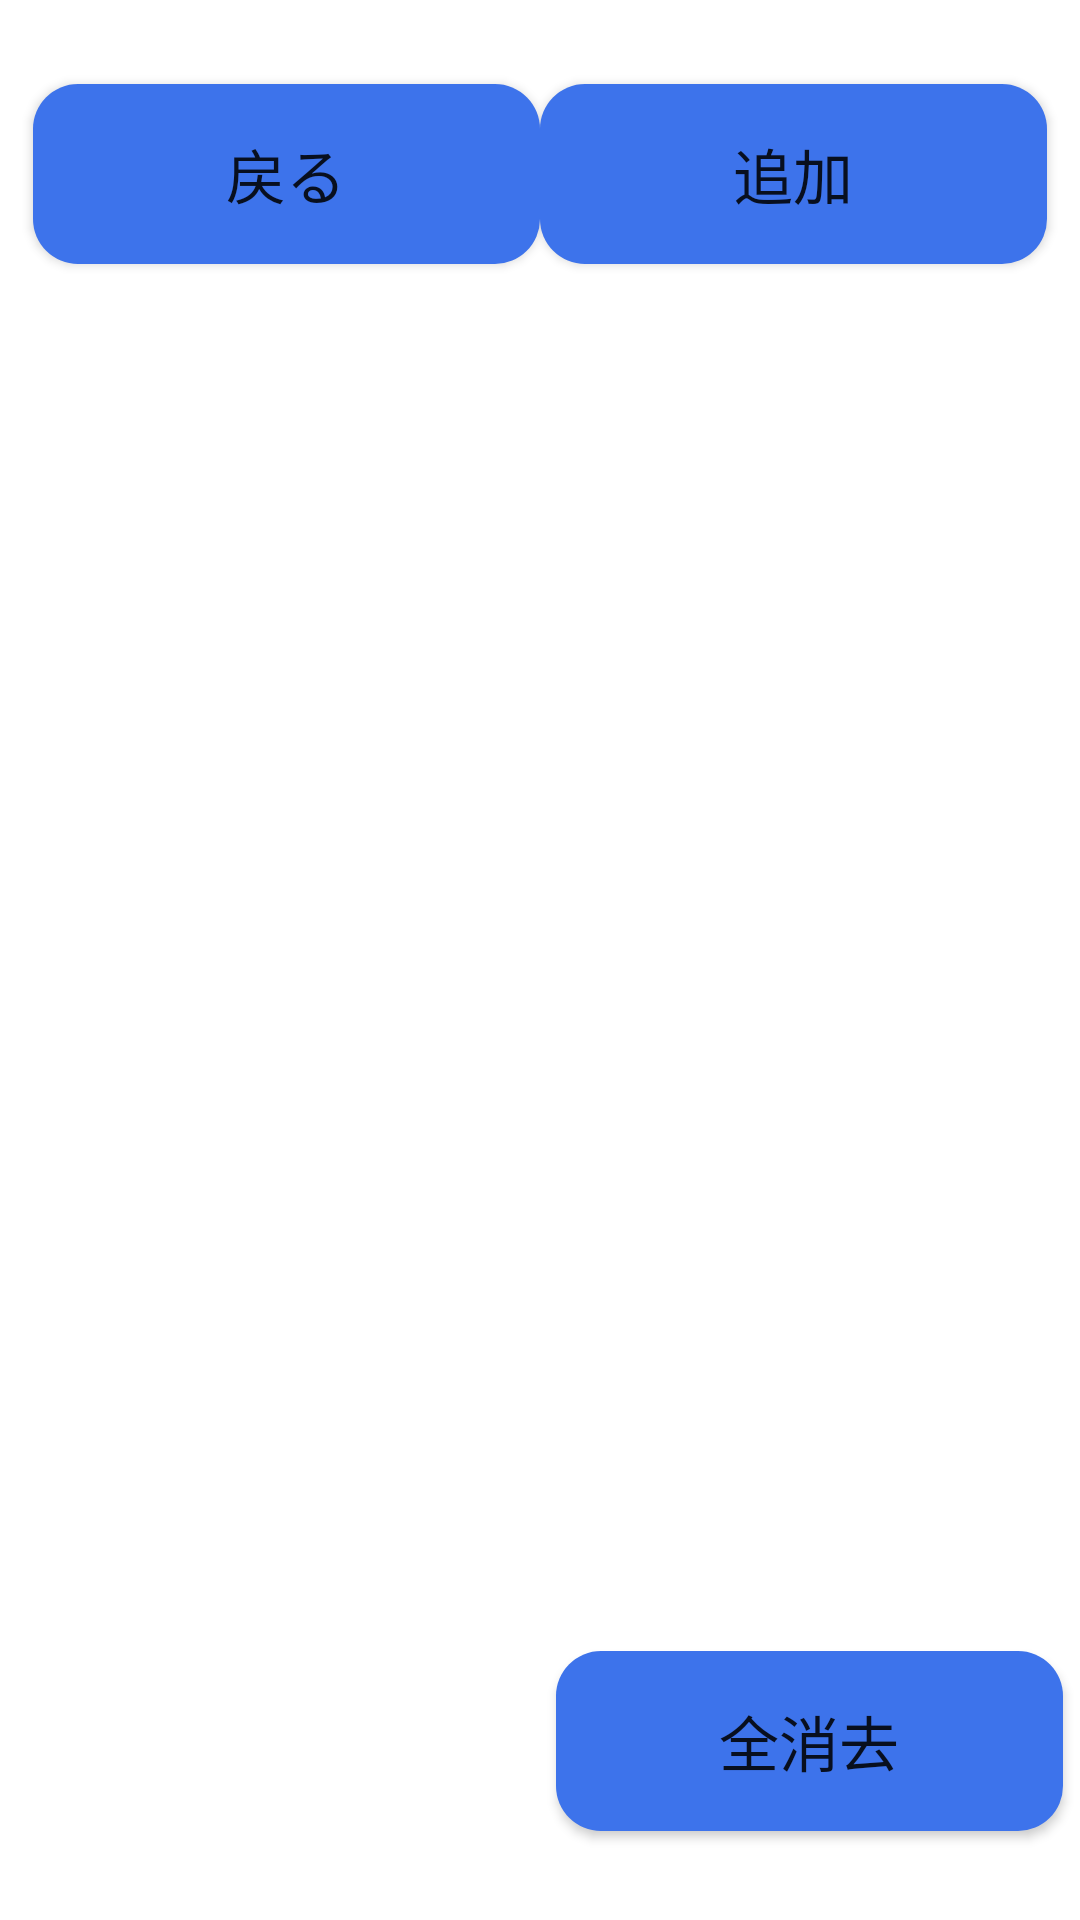

Here is an Android app screen rendered from its layout file. Give the layout XML and the strings, colors and styles it references.
<!-- AndroidManifest.xml: application theme Theme.EnglishWordNote -->
<!-- res/layout/activity_book_edit.xml -->
<?xml version="1.0" encoding="utf-8"?>
<androidx.constraintlayout.widget.ConstraintLayout xmlns:android="http://schemas.android.com/apk/res/android"
    xmlns:app="http://schemas.android.com/apk/res-auto"
    xmlns:tools="http://schemas.android.com/tools"
    android:layout_width="match_parent"
    android:layout_height="match_parent"
    tools:context=".BookEditActivity">

    <Button
        android:id="@+id/return_main"
        android:layout_width="169dp"
        android:layout_height="60dp"
        android:background="@drawable/button_select"
        android:text="@string/back"
        android:textSize="20sp"
        app:backgroundTint="@null"
        app:layout_constraintBottom_toBottomOf="parent"
        app:layout_constraintEnd_toEndOf="parent"
        app:layout_constraintHorizontal_bias="0.058"
        app:layout_constraintStart_toStartOf="parent"
        app:layout_constraintTop_toTopOf="parent"
        app:layout_constraintVertical_bias="0.048" />

    <Button
        android:id="@+id/add_book"
        android:layout_width="169dp"
        android:layout_height="60dp"
        android:background="@drawable/button_select"
        android:text="追加"
        android:textSize="20sp"
        app:backgroundTint="@null"
        app:layout_constraintBottom_toBottomOf="parent"
        app:layout_constraintEnd_toEndOf="parent"
        app:layout_constraintHorizontal_bias="0.942"
        app:layout_constraintStart_toStartOf="parent"
        app:layout_constraintTop_toTopOf="parent"
        app:layout_constraintVertical_bias="0.048" />

    <Button
        android:id="@+id/delete_all"
        android:layout_width="169dp"
        android:layout_height="60dp"
        android:background="@drawable/button_select"
        android:text="全消去"
        android:textSize="20sp"
        app:backgroundTint="@null"
        app:layout_constraintBottom_toBottomOf="parent"
        app:layout_constraintEnd_toEndOf="parent"
        app:layout_constraintHorizontal_bias="0.971"
        app:layout_constraintStart_toStartOf="parent"
        app:layout_constraintTop_toTopOf="parent"
        app:layout_constraintVertical_bias="0.949" />

    <ListView
        android:id="@+id/book_list"
        android:layout_width="351dp"
        android:layout_height="502dp"
        app:layout_constraintBottom_toBottomOf="parent"
        app:layout_constraintEnd_toEndOf="parent"
        app:layout_constraintStart_toStartOf="parent"
        app:layout_constraintTop_toTopOf="parent"
        app:layout_constraintVertical_bias="0.5" />

</androidx.constraintlayout.widget.ConstraintLayout>
<!-- resources referenced by this layout -->
<resources>
  <!-- drawable button_select (drawable) -->
  <?xml version="1.0" encoding="utf-8"?>
  <selector xmlns:android="http://schemas.android.com/apk/res/android" >
      <item
          android:state_pressed="false"
          android:drawable="@drawable/button_shape_false"/>
      <item
          android:state_pressed="true"
          android:drawable="@drawable/button_shape_true"/>
  </selector>
  <string name="back">戻る</string>
  <style name="Theme.EnglishWordNote" parent="Theme.MaterialComponents.DayNight.DarkActionBar">
          
          <item name="colorPrimary">@color/purple_500</item>
          <item name="colorPrimaryVariant">@color/purple_700</item>
          <item name="colorOnPrimary">@color/white</item>
          
          <item name="colorSecondary">@color/teal_200</item>
          <item name="colorSecondaryVariant">@color/teal_700</item>
          <item name="colorOnSecondary">@color/black</item>
          
          <item name="android:statusBarColor" tools:targetApi="l">?attr/colorPrimaryVariant</item>
          
  
          <item name="windowNoTitle">true</item>
          <item name="windowActionBar">false</item>
          <item name="android:windowContentOverlay">@null</item>
      </style>
  <!-- drawable button_shape_false (drawable) -->
  <?xml version="1.0" encoding="utf-8"?>
  <shape xmlns:android="http://schemas.android.com/apk/res/android"
      android:shape="rectangle">
      <corners
          android:radius="15dip" />
      <solid
          android:color="#3D73EB" />
  </shape>
  <!-- drawable button_shape_true (drawable) -->
  <?xml version="1.0" encoding="utf-8"?>
  <shape xmlns:android="http://schemas.android.com/apk/res/android"
      android:shape="rectangle">
      <corners
          android:radius="15dip" />
      <solid
          android:color="#1754DB" />
  </shape>
  <!-- not gathered from this repository: default colours our renderer supplied (Android Studio template values) -->
  <color name="purple_500">#FF6200EE</color>
  <color name="purple_700">#FF3700B3</color>
  <color name="teal_200">#FF03DAC5</color>
  <color name="teal_700">#FF018786</color>
  <color name="black">#FF000000</color>
  <color name="white">#FFFFFFFF</color>
</resources>
